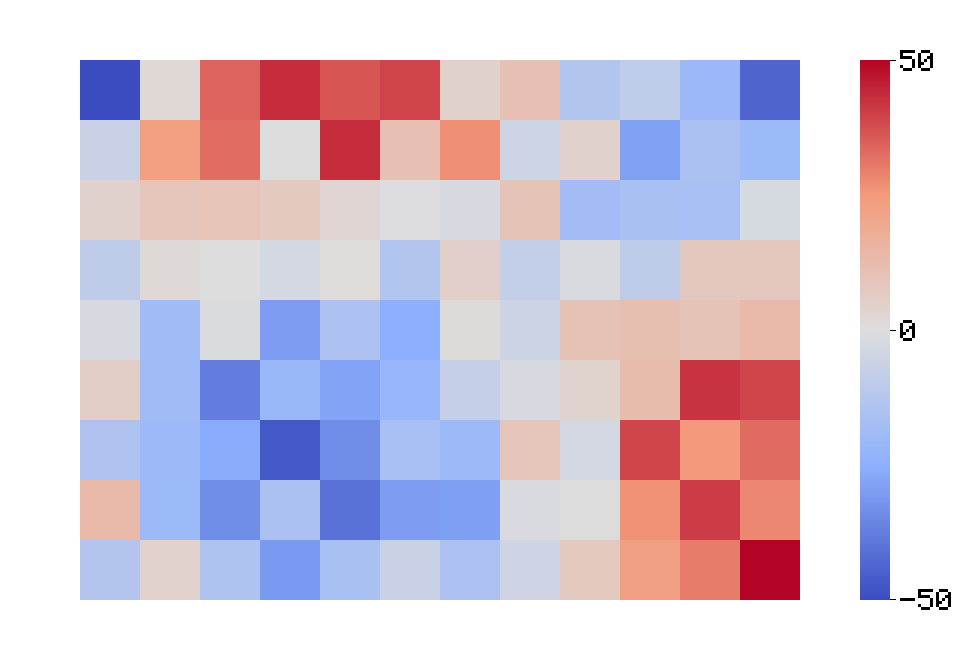

Values plotted in this chart, from the file beside it:
-50, 2, 34, 43.4, 36.4, 39.4, 4.5, 10.8, -13.5, -9.5, -20.4, -44
-6.5, 23.2, 32.5, 0, 43.4, 10.8, 26.9, -4.9, 4.4, -28.9, -15.5, -20.2
4.4, 9.2, 9.4, 7.3, 2.9, -0.4, -2.1, 9.6, -18.1, -16.1, -16.5, -2.5
-9.3, 1.5, 0, -3, 0.9, -13.5, 5.2, -8, -1.6, -9.4, 7.7, 7.7
-2.1, -19, -1.3, -29.7, -15, -25.1, 1.3, -5.5, 10.1, 11.3, 9.7, 13.1
5.5, -18.8, -37.9, -20.8, -28.3, -22.1, -7.6, -2, 3.7, 12.4, 42.2, 39.2
-14.2, -20, -26.2, -47, -33.8, -16.5, -20, 9.2, -3.2, 39.1, 25.1, 32.8
13.1, -20.2, -33.8, -15.6, -40.4, -29.7, -29.2, -1.7, 0.3, 26.3, 40.7, 28
-13.2, 4, -14.3, -30.7, -16.2, -6.5, -14.9, -4.8, 7.6, 22.6, 30, 50
